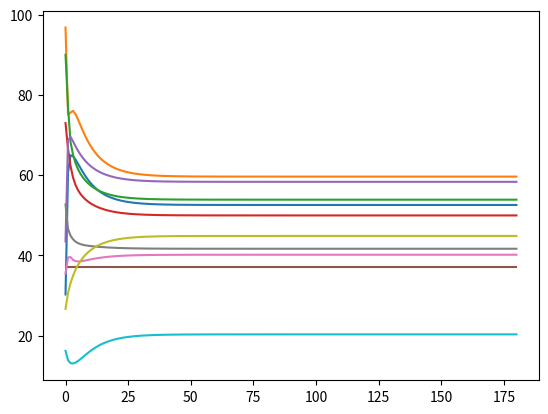

Recreate this plot in Python.
import numpy as np
import matplotlib.pyplot as plt

# initiate paramters
A = np.array([
	[0, 1, 1, 0, 0, 0, 0, 0, 0, 0], 
	[1, 0, 0, 1, 1, 0, 0, 0, 0, 0], 
	[1, 0, 0, 1, 0, 0, 1, 0, 0, 0], 
	[0, 1, 1, 0, 1, 1, 0, 1, 0, 0], 
	[0, 1, 0, 1, 0, 0, 0, 1, 0, 0], 
	[0, 0, 0, 1, 0, 0, 1, 1, 1, 1], 
	[0, 0, 1, 0, 0, 1, 0, 0, 0, 1], 
	[0, 0, 0, 1, 1, 1, 0, 0, 1, 0], 
	[0, 0, 0, 0, 0, 1, 0, 1, 0, 1], 
	[0, 0, 0, 0, 0, 1, 1, 0, 1, 0]
])
n_A = A.shape[0]
w = np.array([17.17, 12.28, 18.42, 7.06, 10.85, 18.91, 18.76, 15.70, 14.28, 10.15, 19.04, 16.97, 15.96, 14.70, 17.50, 10.97, 6.25, 17.53, 9.84])
b = np.array([0.0935, 0.0517, 0.1007, 0.0561, 0.0540, 0.1414, 0.0793, 0.1064, 0.0850, 0.0460, 0.0650, 0.0549, 0.0619, 0.0633, 0.0607, 0.2272, 0.1224, 0.0826, 0.0869])
alpha = np.array([0.0213, 0.0174, 0.0166, 0.0326, 0.0169, 0.0146, 0.0241, 0.0351, 0.0326, 0.0524])
beta = np.array([8.71, 5.63, 7.58, 10.24, 6.53, 12.25, 11.29, 10.30, 8.26, 5.30])
PGen_max = np.array([113.23, 179.10, 90.03, 106.41, 193.80, 37.19, 195.4, 62.17, 143.41, 125.00])
Pload_max = np.array([91.79, 147.29, 91.41, 62.96, 100.53, 66.88, 118.35, 73.81, 84.00, 110.32, 146.46, 62.61, 128.91, 116.08, 144.04, 24.15, 66.39,  106.14, 56.60])
lambdas = np.array([10., 9., 11., 15., 8., 14., 13., 14., 10., 7.])
group = np.array([1, 1, 2, 2, 3, 3, 4, 4, 5, 5, 6, 6, 7, 7, 8, 8, 9, 9, 10])

deltax = 0.03
Ki = 1

def calPLo(P_load):
	P_Ls = np.zeros(len(lambdas))
	for j, i in enumerate(group):
		P_Ls[i-1] += P_load[j]
	return P_Ls

def calDeltaP(P_Gen, P_Lo):
	return P_Gen - P_Lo

def calDeltaPT(deltaP):
	a = np.sum(A, axis=1)
	return (deltaP @ (A - np.diag(a)).T) / a
	#return deltaP @ A.T

def calLambda(deltaPT_old, deltaPT):
	global sumPT
	sumPT += (deltaPT + deltaPT_old) * (deltax/2)
	return Ki * sumPT
	
def calPGen(lambdas):
	PGen_new = (lambdas - beta) / (2 * alpha)
	PGen_new[PGen_new < 0] = 0
	maximum = PGen_new > PGen_max
	PGen_new[maximum] = PGen_max[maximum]
	return PGen_new
	
def calPload(lambdas):
	lambdas_l = lambdas[group-1]
	Pload_new = (w - lambdas_l) / (2 * b)
	Pload_new[Pload_new < 0] = 0
	maximum = Pload_new > Pload_max
	Pload_new[maximum] = Pload_max[maximum]
	return Pload_new

deltaPT = np.ones(len(lambdas))
sumPT = lambdas

"""
phi_L = np.zeros(len(lambdas))
for j, i in enumerate(group):
	phi_L[i-1] += 1/(2*b[j])
phi_Gen = 1/(2*alpha)
phi_C = phi_L + phi_Gen
print(np.sum(phi_C))
"""
"""
print("lambdas: "+str(lambdas))
print("PGen: "+str(calPGen(lambdas)))
"""
iteration = 0
P = []
while any(np.abs(deltaPT) > 1e-9):
	iteration += 1
	P_Gen = calPGen(lambdas)
	P.append(P_Gen)
	P_load = calPload(lambdas)
	#P.append(P_load)
	
	P_Lo = calPLo(P_load)
	
	deltaP = calDeltaP(P_Gen, P_Lo)
	
	deltaPT_old = deltaPT
	deltaPT = calDeltaPT(deltaP)
	print(deltaPT)
	
	#lambdas = calLambda(deltaPT_old, deltaPT) if iteration != 1 else calLambda(deltaPT, deltaPT)
	lambdas = calLambda(0, deltaPT)
	#print(lambdas)
	print(iteration)
	if iteration > 10000:
		break

P = np.array(P).T
it = np.arange(P.shape[1])
for i in range(P.shape[0]):
	plt.plot(it, P[i, :])

plt.show()